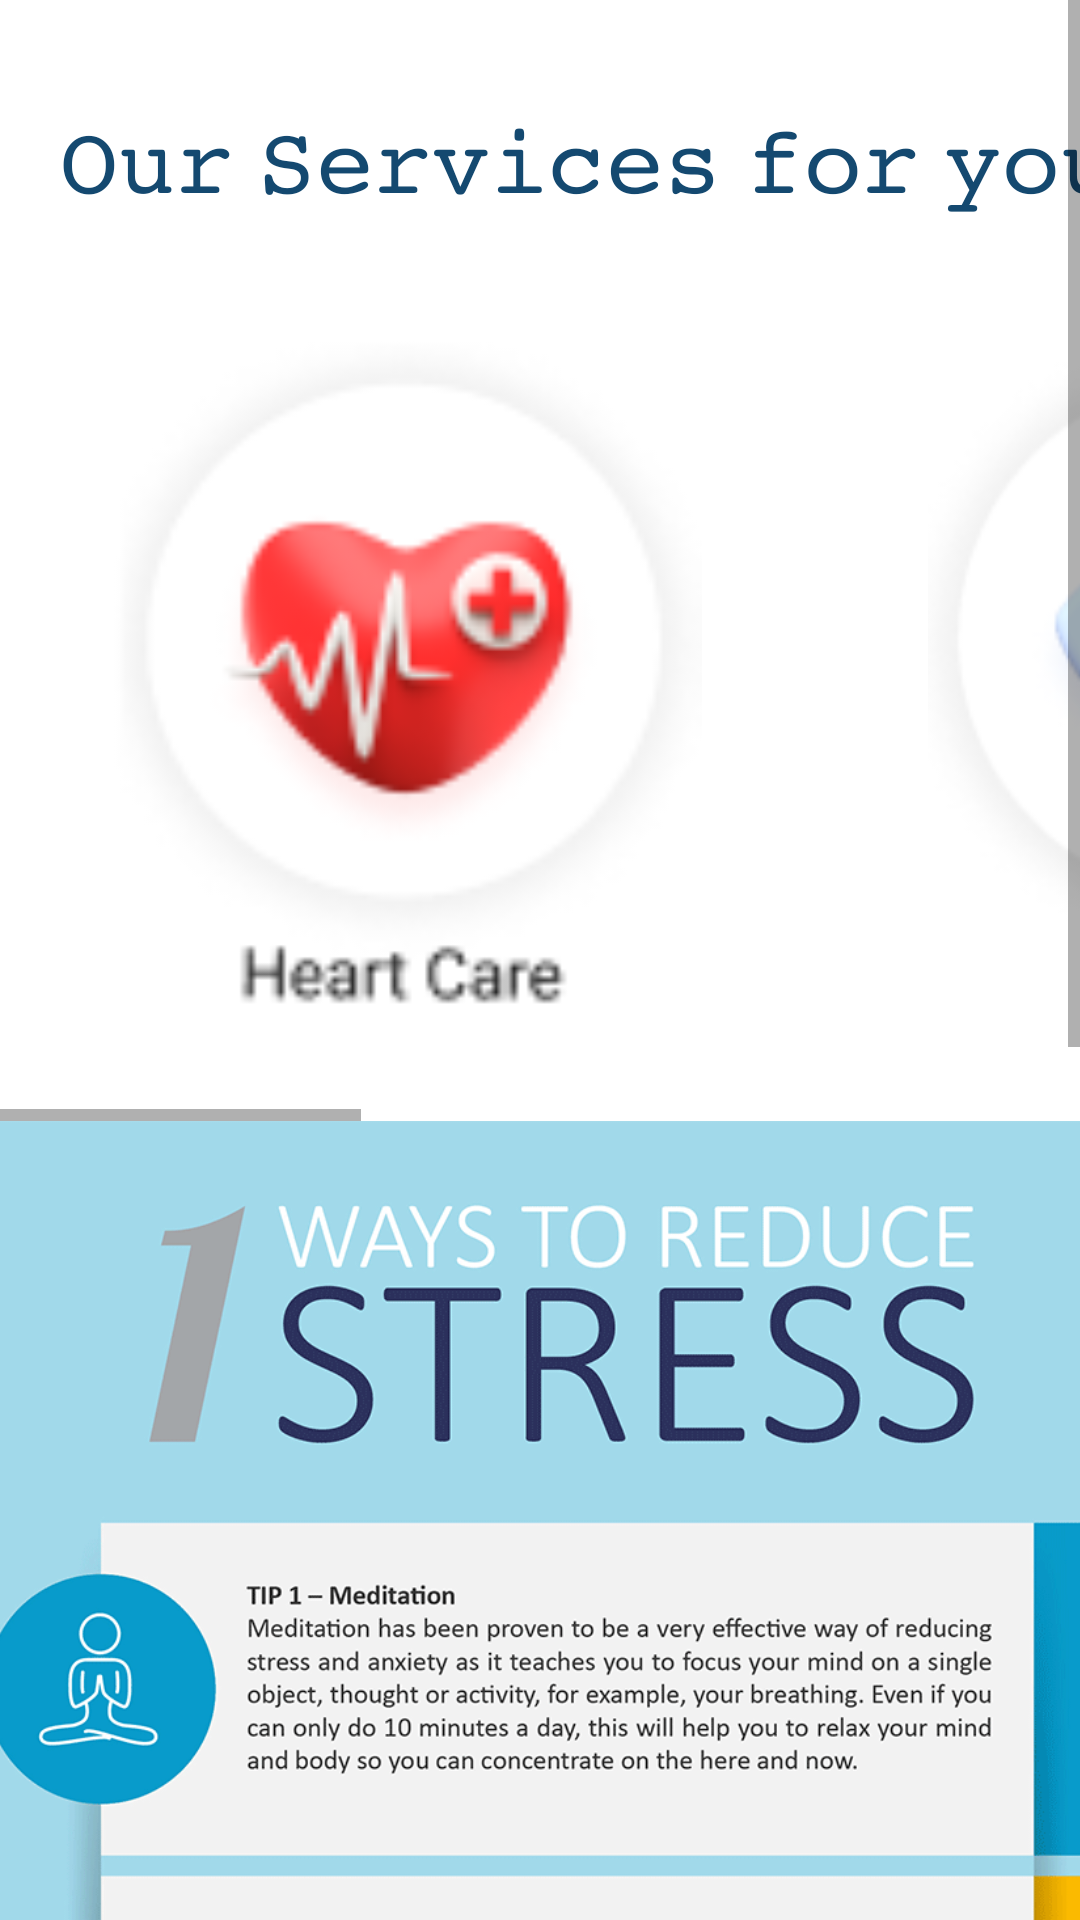

This screen was rendered from an Android layout file. Write that file and the resources it references.
<!-- AndroidManifest.xml: application theme Theme.Learnathon1 -->
<!-- res/layout/activity_home_page.xml -->
<?xml version="1.0" encoding="utf-8"?>
<androidx.constraintlayout.widget.ConstraintLayout xmlns:android="http://schemas.android.com/apk/res/android"
    xmlns:app="http://schemas.android.com/apk/res-auto"
    xmlns:tools="http://schemas.android.com/tools"
    android:layout_width="match_parent"
    android:layout_height="match_parent"
    tools:context=".Home_page">

    <ScrollView
        android:layout_width="match_parent"
        android:layout_height="match_parent"
        android:orientation="vertical"
        app:layout_constraintEnd_toEndOf="parent"
        app:layout_constraintStart_toStartOf="parent"
        app:layout_constraintTop_toTopOf="parent">

        <LinearLayout
            android:layout_width="match_parent"
            android:layout_height="wrap_content"
            android:background="#FFFFFF"
            android:orientation="vertical">

            <TextView
                android:id="@+id/textView"
                android:layout_width="383dp"
                android:layout_height="wrap_content"
                android:layout_marginStart="10dp"
                android:layout_marginTop="20dp"
                android:layout_marginEnd="25dp"
                android:padding="10dp"
                android:paddingEnd="10dp"
                android:text="𝙾𝚞𝚛 𝚂𝚎𝚛𝚟𝚒𝚌𝚎𝚜 𝚏𝚘𝚛 𝚢𝚘𝚞"
                android:textColor="#144970"
                android:textSize="32sp"
                app:layout_constraintBottom_toBottomOf="parent"
                app:layout_constraintEnd_toEndOf="parent"

                app:layout_constraintHorizontal_bias="0.0"
                app:layout_constraintStart_toStartOf="parent"
                app:layout_constraintTop_toTopOf="parent"
                app:layout_constraintVertical_bias="0.0" />

            <HorizontalScrollView
                android:id="@+id/horizontalScrollView"
                android:layout_width="match_parent"
                android:layout_height="290dp"
                android:fillViewport="true"
                app:layout_constraintBottom_toBottomOf="parent"
                app:layout_constraintEnd_toEndOf="parent"

                app:layout_constraintHorizontal_bias="0.0"
                app:layout_constraintStart_toStartOf="parent"
                app:layout_constraintTop_toTopOf="parent"
                app:layout_constraintVertical_bias="0.183"
                tools:ignore="SpeakableTextPresentCheck">

                <LinearLayout
                    android:layout_width="wrap_content"
                    android:layout_height="match_parent"

                    android:orientation="horizontal">

                    <ImageView
                        android:id="@+id/heart_Care"
                        android:layout_width="239dp"
                        android:layout_height="253dp"
                        android:layout_margin="15dp"
                        android:src="@drawable/heart_care_icon" />

                    <ImageView
                        android:id="@+id/eye_care"
                        android:layout_width="239dp"
                        android:layout_height="253dp"
                        android:layout_margin="15dp"

                        android:src="@drawable/eye_care_icon_1" />

                    <ImageView
                        android:id="@+id/soul_care"
                        android:layout_width="239dp"
                        android:layout_height="253dp"
                        android:layout_margin="15dp"
                        android:src="@drawable/soul_care" />

                    <ImageView
                        android:id="@+id/blood_donation_"
                        android:layout_width="239dp"
                        android:layout_height="253dp"
                        android:layout_margin="15dp"
                        android:src="@drawable/donate_blood" />


                </LinearLayout>

            </HorizontalScrollView>

            <ImageView
                android:layout_width="match_parent"
                android:layout_height="800dp"
                 android:scaleType="centerCrop"
                android:src="@drawable/reduce_stress"
                app:layout_constraintBottom_toBottomOf="parent"
                app:layout_constraintEnd_toEndOf="parent"
                app:layout_constraintStart_toStartOf="parent"
                app:layout_constraintTop_toTopOf="parent" />



        </LinearLayout>
    </ScrollView>
</androidx.constraintlayout.widget.ConstraintLayout>
<!-- resources referenced by this layout -->
<resources>
  <!-- drawable donate_blood: png bitmap (drawable, 3462 bytes) -->
  <!-- drawable eye_care_icon_1: png bitmap (drawable-nodpi, 13902 bytes) -->
  <!-- drawable heart_care_icon: png bitmap (drawable-nodpi, 8777 bytes) -->
  <!-- drawable reduce_stress: gif bitmap (drawable-nodpi, 266485 bytes) -->
  <!-- drawable soul_care: png bitmap (drawable-nodpi, 3262 bytes) -->
  <style name="Theme.Learnathon1" parent="Theme.MaterialComponents.DayNight.DarkActionBar">
          
          <item name="colorPrimary">#144970</item>
          <item name="colorPrimaryVariant">#144970</item>
          <item name="colorOnPrimary">#144970</item>
          
          <item name="colorSecondary">@color/teal_200</item>
          <item name="colorSecondaryVariant">@color/teal_700</item>
          <item name="colorOnSecondary">@color/black</item>
          
          <item name="android:statusBarColor" tools:targetApi="l">?attr/colorPrimaryVariant</item>
          
      </style>
  <!-- not gathered from this repository: default colours our renderer supplied (Android Studio template values) -->
  <color name="teal_200">#FF03DAC5</color>
  <color name="teal_700">#FF018786</color>
  <color name="black">#FF000000</color>
</resources>
